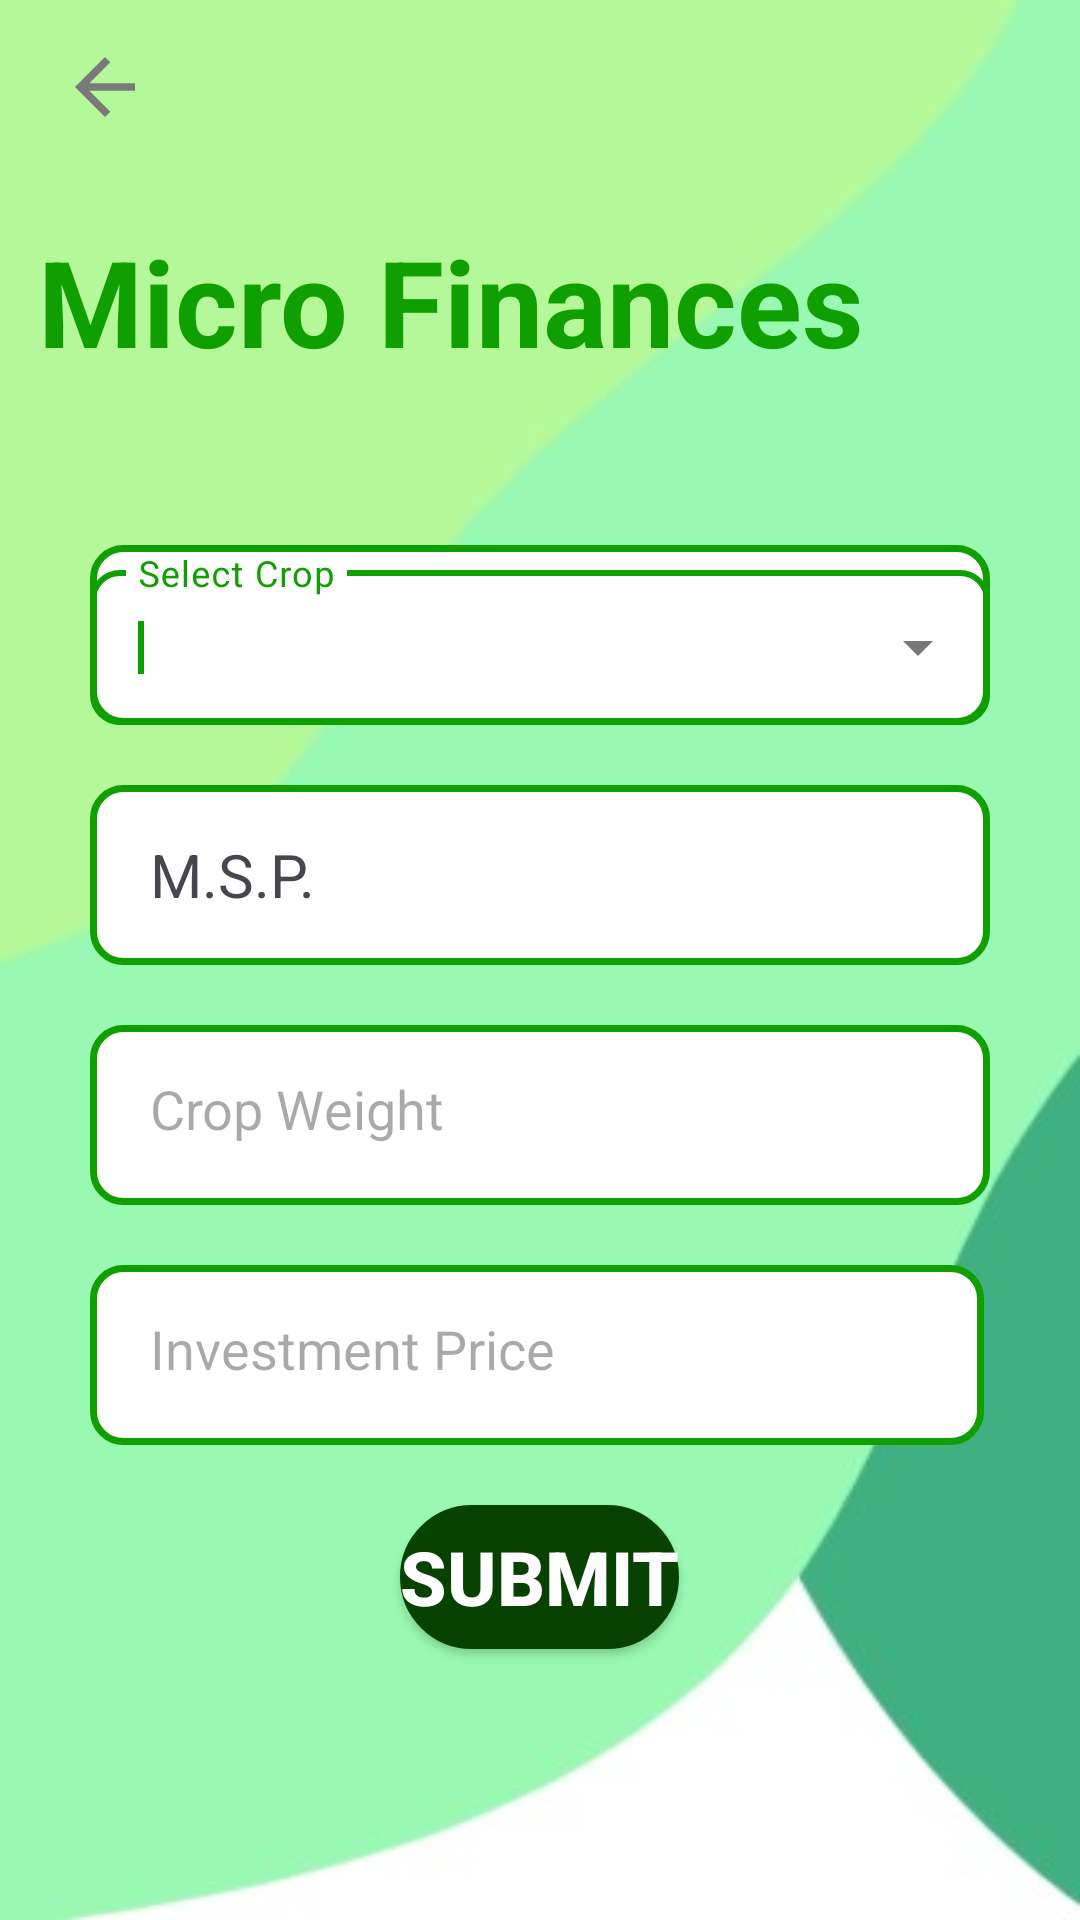

Reconstruct the res/layout file that produces this screen, plus the resources it refers to.
<!-- AndroidManifest.xml: application theme Theme.MyApplication -->
<!-- res/layout/activity_microfinances.xml -->
<?xml version="1.0" encoding="utf-8"?>
<androidx.constraintlayout.widget.ConstraintLayout xmlns:android="http://schemas.android.com/apk/res/android"
    xmlns:app="http://schemas.android.com/apk/res-auto"
    xmlns:tools="http://schemas.android.com/tools"
    android:layout_width="match_parent"
    android:layout_height="match_parent"
    android:background="@drawable/bg33"
    tools:context=".microfinancesActivity">

    <RelativeLayout
        android:id="@+id/relativeLayout"
        android:layout_width="match_parent"
        android:layout_height="match_parent" />

    <ImageView
        android:id="@+id/imageView3"
        android:layout_width="30dp"
        android:layout_height="wrap_content"
        android:layout_marginLeft="20dp"
        android:layout_marginTop="5dp"
        android:onClick="previous"
        android:src="@drawable/baseline_arrow_back_24"
        app:layout_constraintLeft_toLeftOf="parent"
        app:layout_constraintTop_toTopOf="parent"/>
    <ImageView
        android:layout_width="60dp"
        android:layout_height="45dp"
        android:text="Your stocks"
        android:backgroundTint="@color/Iris"
        app:layout_constraintTop_toTopOf="parent"
        app:layout_constraintLeft_toLeftOf="parent"
        app:layout_constraintRight_toRightOf="parent"
        android:layout_marginRight="60dp"
        android:layout_marginLeft="300dp"
        android:src="@drawable/baseline_attach_money_24"
        android:scaleType="fitXY"
        android:layout_marginTop="10dp"
        android:layout_marginBottom="10dp"
        android:onClick="RedirectStocks"
        />

    <TextView
        android:id="@+id/textView"
        android:layout_width="wrap_content"
        android:layout_height="wrap_content"
        android:layout_marginTop="16dp"
        android:text="Micro Finances"
        android:textColor="@color/my_primary"
        android:textSize="40sp"
        android:textStyle="bold"
        app:layout_constraintBottom_toTopOf="@+id/linearLayout"
        app:layout_constraintEnd_toEndOf="parent"
        app:layout_constraintHorizontal_bias="0.15"
        app:layout_constraintStart_toStartOf="parent"
        app:layout_constraintTop_toTopOf="parent"
        app:layout_constraintVertical_bias="0.7" />

    <LinearLayout
        android:id="@+id/linearLayout"
        android:layout_width="match_parent"
        android:layout_height="wrap_content"
        android:orientation="vertical"
        app:layout_constraintBottom_toBottomOf="parent"
        app:layout_constraintEnd_toEndOf="parent"
        app:layout_constraintTop_toTopOf="parent"
        app:layout_constraintVertical_bias="0.75">


        <View
            android:layout_width="wrap_content"
            android:layout_height="30dp" />

        <com.google.android.material.textfield.TextInputLayout
            style="@style/Widget.MaterialComponents.TextInputLayout.OutlinedBox.ExposedDropdownMenu"
            android:layout_width="300dp"
            android:layout_height="60dp"
            android:layout_marginLeft="30dp"
            android:paddingTop="3dp"
            android:hint="Select Crop"
            android:background="@drawable/broder22222"
            app:boxCornerRadiusBottomEnd="10dp"
            app:boxCornerRadiusBottomStart="10dp"
            app:boxCornerRadiusTopEnd="10dp"
            app:boxCornerRadiusTopStart="10dp">
            <AutoCompleteTextView
                android:id="@+id/auto_Complete"
                android:layout_width="match_parent"
                android:layout_height="wrap_content"
                android:inputType="none">

                <requestFocus />
            </AutoCompleteTextView>

        </com.google.android.material.textfield.TextInputLayout>
        <View
            android:layout_width="match_parent"
            android:layout_height="10dp"
            android:layout_marginBottom="10dp"/>

        <TextView
            android:id="@+id/msp"
            android:layout_width="match_parent"
            android:layout_height="60dp"
            android:layout_gravity="center_vertical"
            android:layout_marginLeft="30dp"
            android:layout_marginRight="30dp"
            android:background="@drawable/broder22222"
            android:gravity="center_vertical"
            android:inputType="textPersonName"
            android:text="M.S.P."
            android:paddingLeft="20dp"
            android:textAlignment="viewStart"
            android:textSize="20sp"
            tools:ignore="RtlCompat" />


        <View
            android:layout_width="match_parent"
            android:layout_height="10dp"
            android:layout_marginBottom="10dp"/>

        <EditText
            android:id="@+id/CropWeight"
            android:layout_width="match_parent"
            android:layout_height="60dp"
            android:layout_marginLeft="30sp"
            android:layout_marginRight="30sp"
            android:background="@drawable/broder22222"
            android:hint="Crop Weight"
            android:padding="20dp"
            android:inputType="number" />

        <View
            android:layout_width="match_parent"
            android:layout_height="10dp"
            android:layout_marginBottom="10dp"/>

        <EditText
            android:id="@+id/Price"
            android:layout_width="match_parent"
            android:layout_height="60dp"
            android:layout_marginLeft="30sp"
            android:layout_marginRight="32sp"
            android:background="@drawable/broder22222"
            android:hint="Investment Price"
            android:padding="20dp"
            android:inputType="number" />

        <View
            android:layout_width="match_parent"
            android:layout_height="10dp"
            android:layout_marginBottom="10dp"/>


        <Button
            android:layout_width="wrap_content"
            android:layout_height="wrap_content"
            android:layout_marginBottom="40sp"
            android:layout_gravity="center"
            android:background="@drawable/rounded_button"
            android:backgroundTint="@color/my_secondary"
            android:onClick="Submit"
            android:text="Submit"
            android:textColor="@color/white"
            android:textSize="25dp"
            android:textStyle="bold" />


    </LinearLayout>

</androidx.constraintlayout.widget.ConstraintLayout>
<!-- resources referenced by this layout -->
<resources>
  <color name="Iris">#5D3FD3</color>
  <color name="my_primary">#109F00</color>\
  <color name="my_secondary">#074200</color>
  <color name="white">#FFFFFFFF</color>
  <!-- drawable baseline_arrow_back_24 (drawable) -->
  <vector android:autoMirrored="true" android:height="48dp"
      android:tint="#7A7A7A" android:viewportHeight="24"
      android:viewportWidth="24" android:width="48dp" xmlns:android="http://schemas.android.com/apk/res/android">
      <path android:fillColor="@android:color/white" android:pathData="M20,11H7.83l5.59,-5.59L12,4l-8,8 8,8 1.41,-1.41L7.83,13H20v-2z"/>
  </vector>
  <!-- drawable bg33: jpg bitmap (drawable, 7770 bytes) -->
  <!-- drawable broder22222 (drawable) -->
  <?xml version="1.0" encoding="utf-8"?>
  <shape xmlns:android="http://schemas.android.com/apk/res/android">
      <solid android:color="@color/white" />
      <stroke
          android:width="2.4dp"
          android:color="@color/my_primary" /> 
      <corners android:radius="10dp" /> 
  </shape>
  <!-- drawable rounded_button (drawable) -->
  <?xml version="1.0" encoding="utf-8"?>
  <shape xmlns:android="http://schemas.android.com/apk/res/android">
      <solid android:color="@color/my_secondary" /> 
      <corners android:radius="30dp" />
      <stroke android:width="2dp"
          android:color="#000000"/>
  </shape>
  <style name="Theme.MyApplication" parent="Base.Theme.MyApplication" />
  <style name="Base.Theme.MyApplication" parent="Theme.Material3.DayNight.NoActionBar">
          <item name="colorPrimary">@color/my_primary</item>
          <item name="colorPrimaryVariant">@color/my_primary</item>
          <item name="colorOnPrimary">@color/white</item>
  
          <item name="colorSecondary">@color/my_secondary</item>
          <item name="colorSecondaryVariant">@color/my_secondary</item>
          <item name="colorOnSecondary">@color/black</item>
  
          <item name="android:statusBarColor">@color/my_primary</item>
  
      </style>
  <color name="black">#FF000000</color>
</resources>
